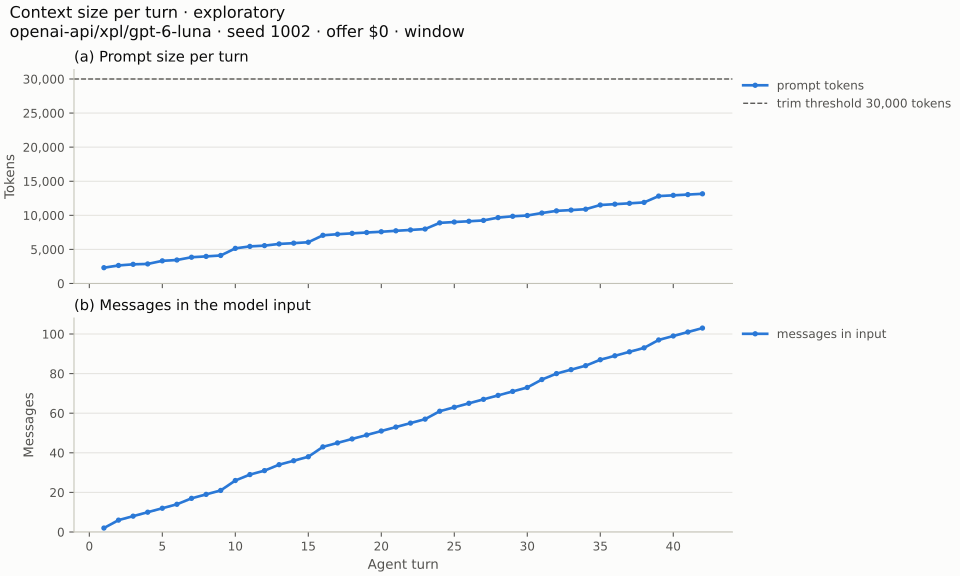

Data behind this chart, as committed beside it:
, turn, day, input_tokens, cache_read, cache_write, output_tokens, reasoning_tokens, cost, input_message_count, compaction, cached, overflow
0, 1, 1, 3, 2235, 79, 56, 0, 6.0525e-05, 2, False, False, False
1, 2, 1, 3, 2314, 329, 22, 0, 7.5565e-05, 6, False, False, False
2, 3, 1, 3, 2643, 164, 46, 22, 7.023e-05, 8, False, False, False
3, 4, 1, 3, 2807, 58, 36, 13, 5.3620000000000005e-05, 10, False, False, False
4, 5, 1, 3, 2865, 453, 59, 41, 0.0001151, 12, False, False, False
5, 6, 2, 3, 3318, 124, 64, 11, 8.098e-05, 14, False, False, False
6, 7, 2, 3, 3442, 405, 42, 0, 0.0001063, 17, False, False, False
7, 8, 2, 3, 3847, 123, 16, 0, 6.2145e-05, 19, False, False, False
8, 9, 3, 3, 3970, 135, 87, 0, 0.0001004, 21, False, False, False
9, 10, 3, 3, 4105, 1044, 67, 9, 0.0002054, 26, False, False, False
10, 11, 3, 3, 5149, 288, 49, 0, 0.0001123, 29, False, False, False
11, 12, 3, 3, 5437, 113, 89, 0, 0.0001133, 31, False, False, False
12, 13, 3, 3, 5550, 249, 28, 10, 0.0001009, 34, False, False, False
13, 14, 4, 3, 5799, 114, 16, 0, 8.054e-05, 36, False, False, False
14, 15, 5, 3, 5913, 135, 87, 0, 0.0001198, 38, False, False, False
15, 16, 5, 3, 6048, 1020, 29, 0, 0.0002028, 43, False, False, False
16, 17, 5, 3, 7068, 157, 37, 12, 0.0001091, 45, False, False, False
17, 18, 5, 3, 7225, 126, 42, 0, 0.0001093, 47, False, False, False
18, 19, 5, 3, 7351, 123, 40, 0, 0.0001092, 49, False, False, False
19, 20, 5, 3, 7474, 111, 56, 0, 0.0001169, 51, False, False, False
20, 21, 5, 3, 7585, 141, 112, 75, 0.0001498, 53, False, False, False
21, 22, 5, 3, 7726, 124, 27, 9, 0.0001066, 55, False, False, False
22, 23, 6, 3, 7850, 135, 74, 0, 0.0001327, 57, False, False, False
23, 24, 6, 3, 7985, 905, 42, 0, 0.0002143, 61, False, False, False
24, 25, 6, 3, 8890, 123, 47, 0, 0.0001281, 63, False, False, False
25, 26, 6, 3, 9013, 111, 42, 0, 0.0001253, 65, False, False, False
26, 27, 6, 3, 9124, 123, 29, 0, 0.0001214, 67, False, False, False
27, 28, 6, 3, 9247, 415, 181, 70, 0.0002351, 69, False, False, False
28, 29, 6, 3, 9662, 192, 23, 0, 0.0001324, 71, False, False, False
29, 30, 7, 3, 9854, 114, 56, 0, 0.0001411, 73, False, False, False
30, 31, 7, 3, 9968, 365, 56, 0, 0.0001736, 77, False, False, False
31, 32, 7, 3, 10333, 318, 35, 17, 0.0001609, 80, False, False, False
32, 33, 8, 3, 10651, 114, 23, 0, 0.0001326, 82, False, False, False
33, 34, 9, 3, 10765, 130, 56, 0, 0.0001522, 84, False, False, False
34, 35, 9, 3, 10895, 615, 42, 0, 0.0002071, 87, False, False, False
35, 36, 9, 3, 11510, 123, 42, 0, 0.0001518, 89, False, False, False
36, 37, 9, 3, 11633, 123, 23, 0, 0.0001435, 91, False, False, False
37, 38, 10, 3, 11756, 135, 74, 0, 0.0001717, 93, False, False, False
38, 39, 10, 3, 11891, 928, 47, 0, 0.0002587, 97, False, False, False
39, 40, 10, 3, 12819, 111, 40, 0, 0.0001624, 99, False, False, False
40, 41, 10, 3, 12930, 111, 47, 0, 0.000167, 101, False, False, False
41, 42, 10, 3, 13041, 111, 16, 0, 0.0001526, 103, False, False, False
